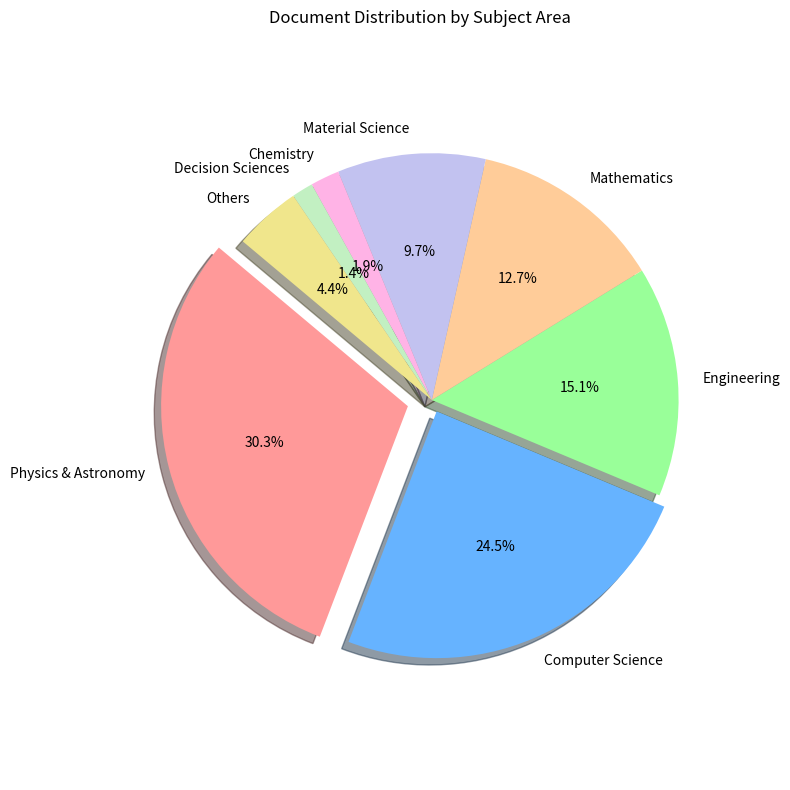

Here is the Python script that generated this plot:
import matplotlib.pyplot as plt

# Datos
labels = ['Physics & Astronomy', 'Computer Science', 'Engineering', 'Mathematics',
          'Material Science', 'Chemistry', 'Decision Sciences', 'Others']
sizes = [30.3, 24.5, 15.1, 12.7, 9.7, 1.9, 1.4, 4.4]
colors = ['#ff9999','#66b3ff','#99ff99','#ffcc99','#c2c2f0','#ffb3e6','#c2f0c2','#f0e68c']
explode = (0.1, 0.05, 0, 0, 0, 0, 0, 0)  # Resalta las dos áreas principales

# Crear gráfico de pastel
plt.figure(figsize=(8, 8))
plt.pie(sizes, labels=labels, autopct='%1.1f%%', colors=colors,
        startangle=140, explode=explode, shadow=True)
plt.title('Document Distribution by Subject Area')
plt.axis('equal')  # Asegura que el gráfico sea circular
plt.tight_layout()
plt.show()
